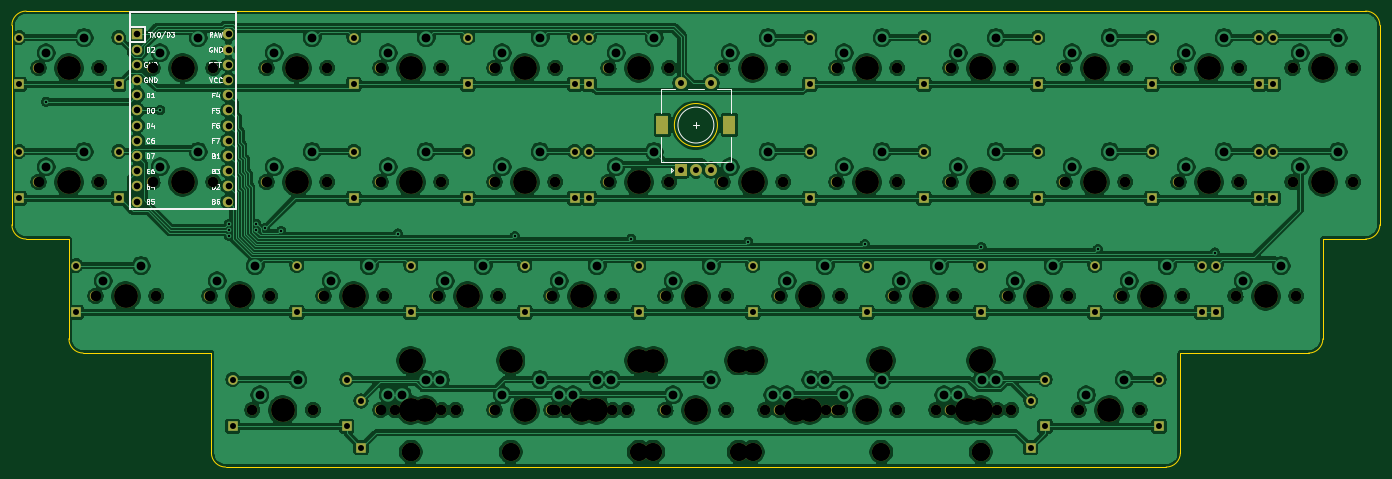
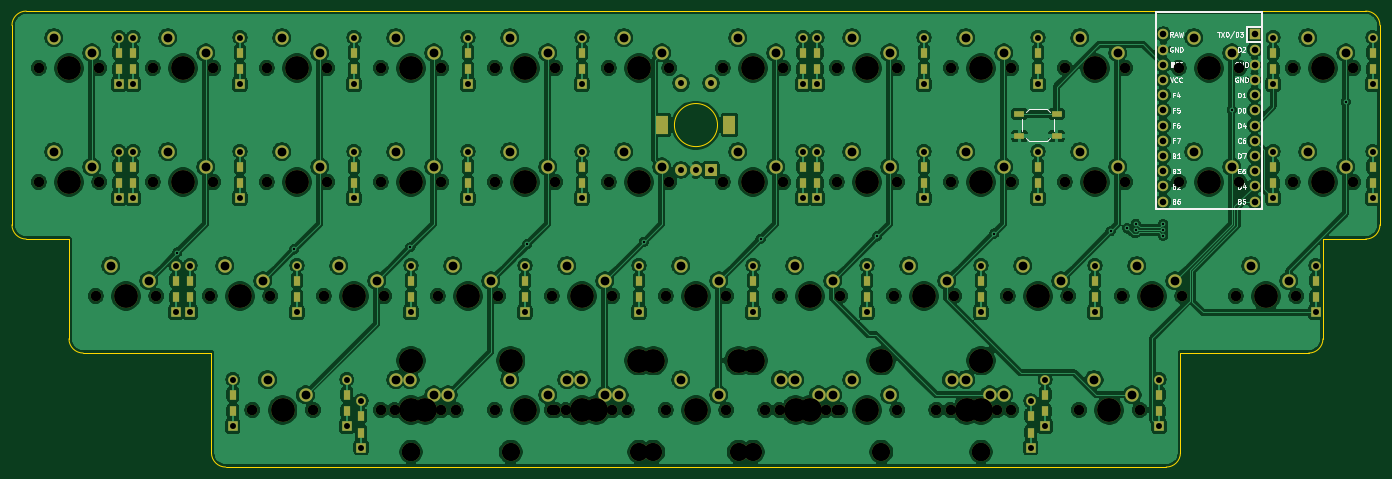
Circuit board: 11 layer files. Board 228.6 x 76.2 mm.
- bottom_copper: Ingot-B_Cu.gbr (641643 bytes)
- bottom_mask: Ingot-B_Mask.gbr (15472 bytes)
- paste: Ingot-B_Paste.gbr (3396 bytes)
- bottom_silk: Ingot-B_SilkS.gbr (18767 bytes)
- outline: Ingot-Edge_Cuts.gbr (1750 bytes)
- top_copper: Ingot-F_Cu.gbr (538958 bytes)
- top_mask: Ingot-F_Mask.gbr (10180 bytes)
- paste: Ingot-F_Paste.gbr (456 bytes)
- top_silk: Ingot-F_SilkS.gbr (19216 bytes)
- drill: Ingot-NPTH.drl (2920 bytes)
- drill: Ingot-PTH.drl (4002 bytes)

=== bottom_copper: Ingot-B_Cu.gbr (641643 bytes, source omitted) ===
=== bottom_mask: Ingot-B_Mask.gbr (15472 bytes, source omitted) ===
=== paste: Ingot-B_Paste.gbr ===
%TF.GenerationSoftware,KiCad,Pcbnew,(5.1.9)-1*%
%TF.CreationDate,2021-08-20T11:44:51-07:00*%
%TF.ProjectId,Ingot,496e676f-742e-46b6-9963-61645f706362,rev?*%
%TF.SameCoordinates,Original*%
%TF.FileFunction,Paste,Bot*%
%TF.FilePolarity,Positive*%
%FSLAX46Y46*%
G04 Gerber Fmt 4.6, Leading zero omitted, Abs format (unit mm)*
G04 Created by KiCad (PCBNEW (5.1.9)-1) date 2021-08-20 11:44:51*
%MOMM*%
%LPD*%
G01*
G04 APERTURE LIST*
%ADD10R,1.800000X1.100000*%
%ADD11R,1.200000X1.600000*%
G04 APERTURE END LIST*
D10*
%TO.C,RESET1*%
X95969140Y-41012680D03*
X89769140Y-41012680D03*
X95969140Y-44712680D03*
X89769140Y-44712680D03*
%TD*%
D11*
%TO.C,D41*%
X227410330Y-90697250D03*
X227410330Y-87897250D03*
%TD*%
%TO.C,D40*%
X208360250Y-90697250D03*
X208360250Y-87897250D03*
%TD*%
%TO.C,D39*%
X205978990Y-94269140D03*
X205978990Y-91469140D03*
%TD*%
%TO.C,D38*%
X94059770Y-94269140D03*
X94059770Y-91469140D03*
%TD*%
%TO.C,D37*%
X91678510Y-90697250D03*
X91678510Y-87897250D03*
%TD*%
%TO.C,D36*%
X72628430Y-90697250D03*
X72628430Y-87897250D03*
%TD*%
%TO.C,D35*%
X236935370Y-71647170D03*
X236935370Y-68847170D03*
%TD*%
%TO.C,D34*%
X234554110Y-71647170D03*
X234554110Y-68847170D03*
%TD*%
%TO.C,D33*%
X216694660Y-71647170D03*
X216694660Y-68847170D03*
%TD*%
%TO.C,D32*%
X197644580Y-71647170D03*
X197644580Y-68847170D03*
%TD*%
%TO.C,D31*%
X178594500Y-71647170D03*
X178594500Y-68847170D03*
%TD*%
%TO.C,D30*%
X159544420Y-71647170D03*
X159544420Y-68847170D03*
%TD*%
%TO.C,D29*%
X140494340Y-71647170D03*
X140494340Y-68847170D03*
%TD*%
%TO.C,D28*%
X121444260Y-71647170D03*
X121444260Y-68847170D03*
%TD*%
%TO.C,D27*%
X102394180Y-71647170D03*
X102394180Y-68847170D03*
%TD*%
%TO.C,D26*%
X83344100Y-71647170D03*
X83344100Y-68847170D03*
%TD*%
%TO.C,D25*%
X46434570Y-71647170D03*
X46434570Y-68847170D03*
%TD*%
%TO.C,D24*%
X246460410Y-52597090D03*
X246460410Y-49797090D03*
%TD*%
%TO.C,D23*%
X244079150Y-52597090D03*
X244079150Y-49797090D03*
%TD*%
%TO.C,D22*%
X226219700Y-52597090D03*
X226219700Y-49797090D03*
%TD*%
%TO.C,D21*%
X207169620Y-52597090D03*
X207169620Y-49797090D03*
%TD*%
%TO.C,D20*%
X188119540Y-52597090D03*
X188119540Y-49797090D03*
%TD*%
%TO.C,D19*%
X169069460Y-52597090D03*
X169069460Y-49797090D03*
%TD*%
%TO.C,D18*%
X132159930Y-52597090D03*
X132159930Y-49797090D03*
%TD*%
%TO.C,D17*%
X129778670Y-52597090D03*
X129778670Y-49797090D03*
%TD*%
%TO.C,D16*%
X111919220Y-52597090D03*
X111919220Y-49797090D03*
%TD*%
%TO.C,D15*%
X92869140Y-52597090D03*
X92869140Y-49797090D03*
%TD*%
%TO.C,D14*%
X53578350Y-52597090D03*
X53578350Y-49797090D03*
%TD*%
%TO.C,D13*%
X36909530Y-52597090D03*
X36909530Y-49797090D03*
%TD*%
%TO.C,D12*%
X246460410Y-33547010D03*
X246460410Y-30747010D03*
%TD*%
%TO.C,D11*%
X244079150Y-33547010D03*
X244079150Y-30747010D03*
%TD*%
%TO.C,D10*%
X226219700Y-33547010D03*
X226219700Y-30747010D03*
%TD*%
%TO.C,D9*%
X207169620Y-33547010D03*
X207169620Y-30747010D03*
%TD*%
%TO.C,D8*%
X188119540Y-33547010D03*
X188119540Y-30747010D03*
%TD*%
%TO.C,D7*%
X169069460Y-33547010D03*
X169069460Y-30747010D03*
%TD*%
%TO.C,D6*%
X132159930Y-33547010D03*
X132159930Y-30747010D03*
%TD*%
%TO.C,D5*%
X129778670Y-33547010D03*
X129778670Y-30747010D03*
%TD*%
%TO.C,D4*%
X111919220Y-33547010D03*
X111919220Y-30747010D03*
%TD*%
%TO.C,D3*%
X92869140Y-33547010D03*
X92869140Y-30747010D03*
%TD*%
%TO.C,D2*%
X53578350Y-33547010D03*
X53578350Y-30747010D03*
%TD*%
%TO.C,D1*%
X36909530Y-33547010D03*
X36909530Y-30747010D03*
%TD*%
M02*

=== bottom_silk: Ingot-B_SilkS.gbr (18767 bytes, source omitted) ===
=== outline: Ingot-Edge_Cuts.gbr ===
%TF.GenerationSoftware,KiCad,Pcbnew,(5.1.9)-1*%
%TF.CreationDate,2021-08-20T11:44:51-07:00*%
%TF.ProjectId,Ingot,496e676f-742e-46b6-9963-61645f706362,rev?*%
%TF.SameCoordinates,Original*%
%TF.FileFunction,Profile,NP*%
%FSLAX46Y46*%
G04 Gerber Fmt 4.6, Leading zero omitted, Abs format (unit mm)*
G04 Created by KiCad (PCBNEW (5.1.9)-1) date 2021-08-20 11:44:51*
%MOMM*%
%LPD*%
G01*
G04 APERTURE LIST*
%TA.AperFunction,Profile*%
%ADD10C,0.050000*%
%TD*%
G04 APERTURE END LIST*
D10*
X71437800Y-100012920D02*
G75*
G02*
X69056540Y-97631660I0J2381260D01*
G01*
X261938600Y-23812600D02*
G75*
G02*
X264319860Y-26193860I0J-2381260D01*
G01*
X264319860Y-59531500D02*
G75*
G02*
X261938600Y-61912760I-2381260J0D01*
G01*
X254794820Y-78581580D02*
G75*
G02*
X252413560Y-80962840I-2381260J0D01*
G01*
X230982220Y-97631660D02*
G75*
G02*
X228600960Y-100012920I-2381260J0D01*
G01*
X47625200Y-80962840D02*
G75*
G02*
X45243940Y-78581580I0J2381260D01*
G01*
X38100160Y-61912760D02*
G75*
G02*
X35718900Y-59531500I0J2381260D01*
G01*
X35718900Y-26193860D02*
G75*
G02*
X38100160Y-23812600I2381260J0D01*
G01*
X153619380Y-42862680D02*
G75*
G03*
X153619380Y-42862680I-3600000J0D01*
G01*
X261938600Y-23812600D02*
X38100160Y-23812600D01*
X264319860Y-59531500D02*
X264319860Y-26193860D01*
X254794820Y-61912760D02*
X261938600Y-61912760D01*
X254794820Y-78581580D02*
X254794820Y-61912760D01*
X230982220Y-80962840D02*
X252413560Y-80962840D01*
X230982220Y-97631660D02*
X230982220Y-80962840D01*
X71437800Y-100012920D02*
X228600960Y-100012920D01*
X69056540Y-80962840D02*
X69056540Y-97631660D01*
X47625200Y-80962840D02*
X69056540Y-80962840D01*
X45243940Y-61912760D02*
X45243940Y-78581580D01*
X38100160Y-61912760D02*
X45243940Y-61912760D01*
X35718900Y-26193860D02*
X35718900Y-59531500D01*
M02*

=== top_copper: Ingot-F_Cu.gbr (538958 bytes, source omitted) ===
=== top_mask: Ingot-F_Mask.gbr (10180 bytes, source omitted) ===
=== paste: Ingot-F_Paste.gbr ===
%TF.GenerationSoftware,KiCad,Pcbnew,(5.1.9)-1*%
%TF.CreationDate,2021-08-20T11:44:51-07:00*%
%TF.ProjectId,Ingot,496e676f-742e-46b6-9963-61645f706362,rev?*%
%TF.SameCoordinates,Original*%
%TF.FileFunction,Paste,Top*%
%TF.FilePolarity,Positive*%
%FSLAX46Y46*%
G04 Gerber Fmt 4.6, Leading zero omitted, Abs format (unit mm)*
G04 Created by KiCad (PCBNEW (5.1.9)-1) date 2021-08-20 11:44:51*
%MOMM*%
%LPD*%
G01*
G04 APERTURE LIST*
G04 APERTURE END LIST*
M02*

=== top_silk: Ingot-F_SilkS.gbr (19216 bytes, source omitted) ===
=== drill: Ingot-NPTH.drl ===
M48
; DRILL file {KiCad (5.1.9)-1} date 08/20/21 11:44:52
; FORMAT={-:-/ absolute / inch / decimal}
; #@! TF.CreationDate,2021-08-20T11:44:52-07:00
; #@! TF.GenerationSoftware,Kicad,Pcbnew,(5.1.9)-1
; #@! TF.FileFunction,NonPlated,1,2,NPTH
FMAT,2
INCH
T1C0.0689
T2C0.1200
T3C0.1570
%
G90
G05
T1
X1.5813Y-1.3125
X1.5813Y-2.0625
X1.9563Y-2.8125
X1.9813Y-1.3125
X1.9813Y-2.0625
X2.3313Y-1.3125
X2.3313Y-2.0625
X2.3563Y-2.8125
X2.7063Y-2.8125
X2.7313Y-1.3125
X2.7313Y-2.0625
X2.9875Y-3.5625
X3.0813Y-1.3125
X3.0813Y-2.0625
X3.1063Y-2.8125
X3.3875Y-3.5625
X3.4563Y-2.8125
X3.4813Y-1.3125
X3.4813Y-2.0625
X3.8313Y-1.3125
X3.8313Y-2.0625
X3.8313Y-3.5625
X3.8563Y-2.8125
X3.925Y-3.5625
X4.2063Y-2.8125
X4.2313Y-1.3125
X4.2313Y-2.0625
X4.2313Y-3.5625
X4.325Y-3.5625
X4.5813Y-1.3125
X4.5813Y-2.0625
X4.5813Y-3.5625
X4.6063Y-2.8125
X4.9563Y-2.8125
X4.9563Y-3.5625
X4.9813Y-1.3125
X4.9813Y-2.0625
X4.9813Y-3.5625
X5.05Y-3.5625
X5.3313Y-1.3125
X5.3313Y-2.0625
X5.3563Y-2.8125
X5.3563Y-3.5625
X5.45Y-3.5625
X5.7063Y-2.8125
X5.7063Y-3.5625
X5.7313Y-1.3125
X5.7313Y-2.0625
X6.0813Y-1.3125
X6.0813Y-2.0625
X6.1063Y-2.8125
X6.1063Y-3.5625
X6.3625Y-3.5625
X6.4563Y-2.8125
X6.4563Y-3.5625
X6.4813Y-1.3125
X6.4813Y-2.0625
X6.7625Y-3.5625
X6.8313Y-1.3125
X6.8313Y-2.0625
X6.8313Y-3.5625
X6.8563Y-2.8125
X6.8563Y-3.5625
X7.2063Y-2.8125
X7.2313Y-1.3125
X7.2313Y-2.0625
X7.2313Y-3.5625
X7.4875Y-3.5625
X7.5813Y-1.3125
X7.5813Y-2.0625
X7.5813Y-3.5625
X7.6063Y-2.8125
X7.8875Y-3.5625
X7.9563Y-2.8125
X7.9813Y-1.3125
X7.9813Y-2.0625
X7.9813Y-3.5625
X8.3313Y-1.3125
X8.3313Y-2.0625
X8.3563Y-2.8125
X8.425Y-3.5625
X8.7063Y-2.8125
X8.7313Y-1.3125
X8.7313Y-2.0625
X8.825Y-3.5625
X9.0813Y-1.3125
X9.0813Y-2.0625
X9.1063Y-2.8125
X9.4563Y-2.8125
X9.4813Y-1.3125
X9.4813Y-2.0625
X9.8313Y-1.3125
X9.8313Y-2.0625
X9.8563Y-2.8125
X10.2313Y-1.3125
X10.2313Y-2.0625
T2
X4.0313Y-3.8375
X4.0313Y-3.8375
X4.6875Y-3.8375
X5.5313Y-3.8375
X5.625Y-3.8375
X6.1875Y-3.8375
X6.2813Y-3.8375
X7.125Y-3.8375
X7.7813Y-3.8375
X7.7813Y-3.8375
T3
X1.7813Y-1.3125
X1.7813Y-2.0625
X2.1563Y-2.8125
X2.5313Y-1.3125
X2.5313Y-2.0625
X2.9063Y-2.8125
X3.1875Y-3.5625
X3.2813Y-1.3125
X3.2813Y-2.0625
X3.6563Y-2.8125
X4.0313Y-1.3125
X4.0313Y-2.0625
X4.0313Y-3.5625
X4.0313Y-3.2375
X4.0313Y-3.2375
X4.125Y-3.5625
X4.4063Y-2.8125
X4.6875Y-3.2375
X4.7813Y-1.3125
X4.7813Y-2.0625
X4.7813Y-3.5625
X5.1563Y-2.8125
X5.1563Y-3.5625
X5.25Y-3.5625
X5.5313Y-3.2375
X5.5313Y-1.3125
X5.5313Y-2.0625
X5.625Y-3.2375
X5.9063Y-2.8125
X5.9063Y-3.5625
X6.1875Y-3.2375
X6.2813Y-1.3125
X6.2813Y-2.0625
X6.2813Y-3.2375
X6.5625Y-3.5625
X6.6563Y-2.8125
X6.6563Y-3.5625
X7.0313Y-1.3125
X7.0313Y-2.0625
X7.0313Y-3.5625
X7.125Y-3.2375
X7.4063Y-2.8125
X7.6875Y-3.5625
X7.7813Y-3.2375
X7.7813Y-3.2375
X7.7813Y-1.3125
X7.7813Y-2.0625
X7.7813Y-3.5625
X8.1563Y-2.8125
X8.5313Y-1.3125
X8.5313Y-2.0625
X8.625Y-3.5625
X8.9063Y-2.8125
X9.2813Y-1.3125
X9.2813Y-2.0625
X9.6563Y-2.8125
X10.0313Y-1.3125
X10.0313Y-2.0625
T0
M30

=== drill: Ingot-PTH.drl ===
M48
; DRILL file {KiCad (5.1.9)-1} date 08/20/21 11:44:52
; FORMAT={-:-/ absolute / inch / decimal}
; #@! TF.CreationDate,2021-08-20T11:44:52-07:00
; #@! TF.GenerationSoftware,Kicad,Pcbnew,(5.1.9)-1
; #@! TF.FileFunction,Plated,1,2,PTH
FMAT,2
INCH
T1C0.0157
T2C0.0394
T3C0.0430
T4C0.0579
T5C0.0591
%
G90
G05
T1
X1.6313Y-1.5341
X2.3813Y-1.5899
X2.8323Y-2.3386
X2.8323Y-2.378
X2.8323Y-2.4173
X3.0134Y-2.337
X3.0134Y-2.3764
X3.0705Y-2.3674
X3.1784Y-2.3846
X3.9451Y-2.4013
X4.7138Y-2.42
X5.4805Y-2.4368
X6.2492Y-2.4555
X7.016Y-2.4722
X7.7847Y-2.4909
X8.5494Y-2.5057
X9.3201Y-2.5263
T2
X1.4531Y-1.1121
X1.4531Y-1.4192
X1.4531Y-1.8621
X1.4531Y-2.1692
X1.8281Y-2.6121
X1.8281Y-2.9192
X2.1094Y-1.1121
X2.1094Y-1.4192
X2.1094Y-1.8621
X2.1094Y-2.1692
X2.8594Y-3.3621
X2.8594Y-3.6692
X3.2813Y-2.6121
X3.2813Y-2.9192
X3.6094Y-3.3621
X3.6094Y-3.6692
X3.6563Y-1.1121
X3.6563Y-1.4192
X3.6563Y-1.8621
X3.6563Y-2.1692
X3.7031Y-3.5027
X3.7031Y-3.8098
X4.0313Y-2.6121
X4.0313Y-2.9192
X4.4063Y-1.1121
X4.4063Y-1.4192
X4.4063Y-1.8621
X4.4063Y-2.1692
X4.7813Y-2.6121
X4.7813Y-2.9192
X5.1094Y-1.1121
X5.1094Y-1.4192
X5.1094Y-1.8621
X5.1094Y-2.1692
X5.2031Y-1.1121
X5.2031Y-1.4192
X5.2031Y-1.8621
X5.2031Y-2.1692
X5.5313Y-2.6121
X5.5313Y-2.9192
X5.8078Y-1.4119
X5.8078Y-1.9828
X5.9063Y-1.9828
X6.0047Y-1.4119
X6.0047Y-1.9828
X6.2813Y-2.6121
X6.2813Y-2.9192
X6.6563Y-1.1121
X6.6563Y-1.4192
X6.6563Y-1.8621
X6.6563Y-2.1692
X7.0313Y-2.6121
X7.0313Y-2.9192
X7.4063Y-1.1121
X7.4063Y-1.4192
X7.4063Y-1.8621
X7.4063Y-2.1692
X7.7813Y-2.6121
X7.7813Y-2.9192
X8.1094Y-3.5027
X8.1094Y-3.8098
X8.1563Y-1.1121
X8.1563Y-1.4192
X8.1563Y-1.8621
X8.1563Y-2.1692
X8.2032Y-3.3621
X8.2032Y-3.6692
X8.5313Y-2.6121
X8.5313Y-2.9192
X8.9063Y-1.1121
X8.9063Y-1.4192
X8.9063Y-1.8621
X8.9063Y-2.1692
X8.9532Y-3.3621
X8.9532Y-3.6692
X9.2344Y-2.6121
X9.2344Y-2.9192
X9.3282Y-2.6121
X9.3282Y-2.9192
X9.6094Y-1.1121
X9.6094Y-1.4192
X9.6094Y-1.8621
X9.6094Y-2.1692
X9.7032Y-1.1121
X9.7032Y-1.4192
X9.7032Y-1.8621
X9.7032Y-2.1692
T3
X2.2313Y-1.0906
X2.2313Y-1.1906
X2.2313Y-1.2906
X2.2313Y-1.3906
X2.2313Y-1.4906
X2.2313Y-1.5906
X2.2313Y-1.6906
X2.2313Y-1.7906
X2.2313Y-1.8906
X2.2313Y-1.9906
X2.2313Y-2.0906
X2.2313Y-2.1906
X2.8313Y-1.0906
X2.8313Y-1.1906
X2.8313Y-1.2906
X2.8313Y-1.3906
X2.8313Y-1.4906
X2.8313Y-1.5906
X2.8313Y-1.6906
X2.8313Y-1.7906
X2.8313Y-1.8906
X2.8313Y-1.9906
X2.8313Y-2.0906
X2.8313Y-2.1906
T4
X1.6313Y-1.2125
X1.6313Y-1.9625
X1.8813Y-1.1125
X1.8813Y-1.8625
X2.0063Y-2.7125
X2.2563Y-2.6125
X2.3813Y-1.2125
X2.3813Y-1.9625
X2.6313Y-1.1125
X2.6313Y-1.8625
X2.7563Y-2.7125
X3.0063Y-2.6125
X3.0375Y-3.4625
X3.1313Y-1.2125
X3.1313Y-1.9625
X3.2875Y-3.3625
X3.3813Y-1.1125
X3.3813Y-1.8625
X3.5063Y-2.7125
X3.7563Y-2.6125
X3.8813Y-1.2125
X3.8813Y-1.9625
X3.8813Y-3.4625
X3.975Y-3.4625
X4.1313Y-1.1125
X4.1313Y-1.8625
X4.1313Y-3.3625
X4.225Y-3.3625
X4.2563Y-2.7125
X4.5063Y-2.6125
X4.6313Y-1.2125
X4.6313Y-1.9625
X4.6313Y-3.4625
X4.8813Y-1.1125
X4.8813Y-1.8625
X4.8813Y-3.3625
X5.0063Y-2.7125
X5.0063Y-3.4625
X5.1Y-3.4625
X5.2563Y-2.6125
X5.2563Y-3.3625
X5.35Y-3.3625
X5.3813Y-1.2125
X5.3813Y-1.9625
X5.6313Y-1.1125
X5.6313Y-1.8625
X5.7563Y-2.7125
X5.7563Y-3.4625
X6.0063Y-2.6125
X6.0063Y-3.3625
X6.1313Y-1.2125
X6.1313Y-1.9625
X6.3813Y-1.1125
X6.3813Y-1.8625
X6.4125Y-3.4625
X6.5063Y-2.7125
X6.5063Y-3.4625
X6.6625Y-3.3625
X6.7563Y-2.6125
X6.7563Y-3.3625
X6.8813Y-1.2125
X6.8813Y-1.9625
X6.8813Y-3.4625
X7.1313Y-1.1125
X7.1313Y-1.8625
X7.1313Y-3.3625
X7.2563Y-2.7125
X7.5063Y-2.6125
X7.5375Y-3.4625
X7.6313Y-1.2125
X7.6313Y-1.9625
X7.6313Y-3.4625
X7.7875Y-3.3625
X7.8813Y-1.1125
X7.8813Y-1.8625
X7.8813Y-3.3625
X8.0063Y-2.7125
X8.2563Y-2.6125
X8.3813Y-1.2125
X8.3813Y-1.9625
X8.475Y-3.4625
X8.6313Y-1.1125
X8.6313Y-1.8625
X8.725Y-3.3625
X8.7563Y-2.7125
X9.0063Y-2.6125
X9.1313Y-1.2125
X9.1313Y-1.9625
X9.3813Y-1.1125
X9.3813Y-1.8625
X9.5063Y-2.7125
X9.7563Y-2.6125
X9.8813Y-1.2125
X9.8813Y-1.9625
X10.1313Y-1.1125
X10.1313Y-1.8625
T5
G00X5.6858Y-1.7131
M15
G01X5.6858Y-1.6619
M16
G05
G00X6.1267Y-1.7131
M15
G01X6.1267Y-1.6619
M16
G05
T0
M30

